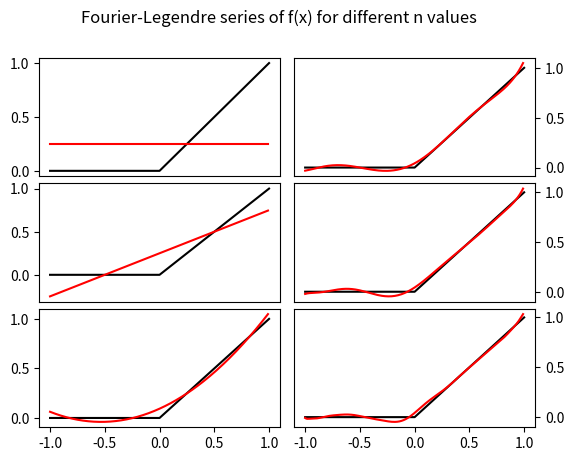

Write Python code to recreate this figure.
import matplotlib.pyplot as plt
import numpy as np
from scipy.special import legendre
import scipy.integrate as integrate
from numpy import polynomial

# Initial conditions ----------------------------------
n = np.arange(0,21,1)
x = np.arange(-1, 1, 0.01)

# F(x) data
xs = np.array([-1,0,0.5,1])
ys = np.array([0,0,0.5,1])

# Define Legendre polynomial function -----------------
def _L(x,n):
    leg = legendre(n)
    P_n = leg(x)
    return P_n

# Finding ak coefficients -----------------------------
vals = []

for i in n:
    f = lambda x: x*_L(x,i)
    nn = (((2*i) + 1)/2)
    val = (nn*integrate.quad(f,0,1)[0])
    vals = np.append(vals,val)

# Begin of series calculations -------------------------
yy = []
yy2 = []
yy3 = []
yy6 = []
yy9 = []
yy20 = []

for i in x:
    y = np.sum(((1/4)*_L(i,0)))
    yy = np.append(yy,y)

    y2 = np.sum(((0.25)*_L(i,0))+((1/2)*_L(i,1)))
    yy2 = np.append(yy2,y2)

    y3 = np.sum(((0.25)*_L(i,0))+((1/2)*_L(i,1))+((5/16)*_L(i,2)))
    yy3 = np.append(yy3,y3)

    y6 = np.sum(((0.25)*_L(i,0))+((1/2)*_L(i,1))+((5/16)*_L(i,2))-((3/32)*_L(i,4))+(vals[6]*_L(i,5))
                +((13/256)*_L(i,6)))
    yy6 = np.append(yy6,y6)

    y9 = np.sum(((0.25)*_L(i,0))+((1/2)*_L(i,1))+((5/16)*_L(i,2))-((3/32)*_L(i,4))
                +(vals[6]*_L(i,5))+((13/256)*_L(i,6))+(vals[8]*_L(i,7))+(vals[9]*_L(i,8))
                +(vals[10]*_L(i,9)))
    yy9 = np.append(yy9,y9)

    y20 = np.sum(((0.25)*_L(i,0))+((1/2)*_L(i,1))+((5/16)*_L(i,2))-((3/32)*_L(i,4))
                +(vals[6]*_L(i,5))+((13/256)*_L(i,6))+(vals[8]*_L(i,7))+(vals[9]*_L(i,8))
                +(vals[10]*_L(i,9))+(vals[11]*_L(i,10))+(vals[12]*_L(i,11))+(vals[13]*_L(i,12))
                +(vals[14]*_L(i,13))+(vals[15]*_L(i,14))+(vals[16]*_L(i,15))+(vals[17]*_L(i,16))
                +(vals[18]*_L(i,17))+(vals[19]*_L(i,18))+(vals[20]*_L(i,19)))
    yy20 = np.append(yy20,y20)

# Plotting ---------------------------------------
fig = plt.figure()
grid = plt.GridSpec(9, 6, hspace=0.2, wspace=0.2)
ax0 = fig.add_subplot(grid[0:3, 0:3])
ax1 = fig.add_subplot(grid[3:6, 0:3])
ax2 = fig.add_subplot(grid[6:9, 0:3])
ax3 = fig.add_subplot(grid[0:3, 3:6])
ax4 = fig.add_subplot(grid[3:6, 3:6])
ax5 = fig.add_subplot(grid[6:9, 3:6])

ax0.plot(xs,ys,c='black')
ax1.plot(xs,ys,c='black')
ax2.plot(xs,ys,c='black')
ax3.plot(xs,ys,c='black')
ax4.plot(xs,ys,c='black')
ax5.plot(xs,ys,c='black')

ax0.plot(x,yy,c='r')
ax0.set_xticks([])
ax1.plot(x,yy2,c='r')
ax1.set_xticks([])
ax2.plot(x,yy3,c='r')
ax3.plot(x,yy6,c='r')
ax3.set_xticks([])
ax3.yaxis.tick_right()
ax4.plot(x,yy9,c='r')
ax4.set_xticks([])
ax4.yaxis.tick_right()
ax5.plot(x,yy20,c='r')
ax5.yaxis.tick_right()
plt.suptitle('Fourier-Legendre series of f(x) for different n values')
plt.savefig('./FL_series_p1.pdf')
plt.show()




